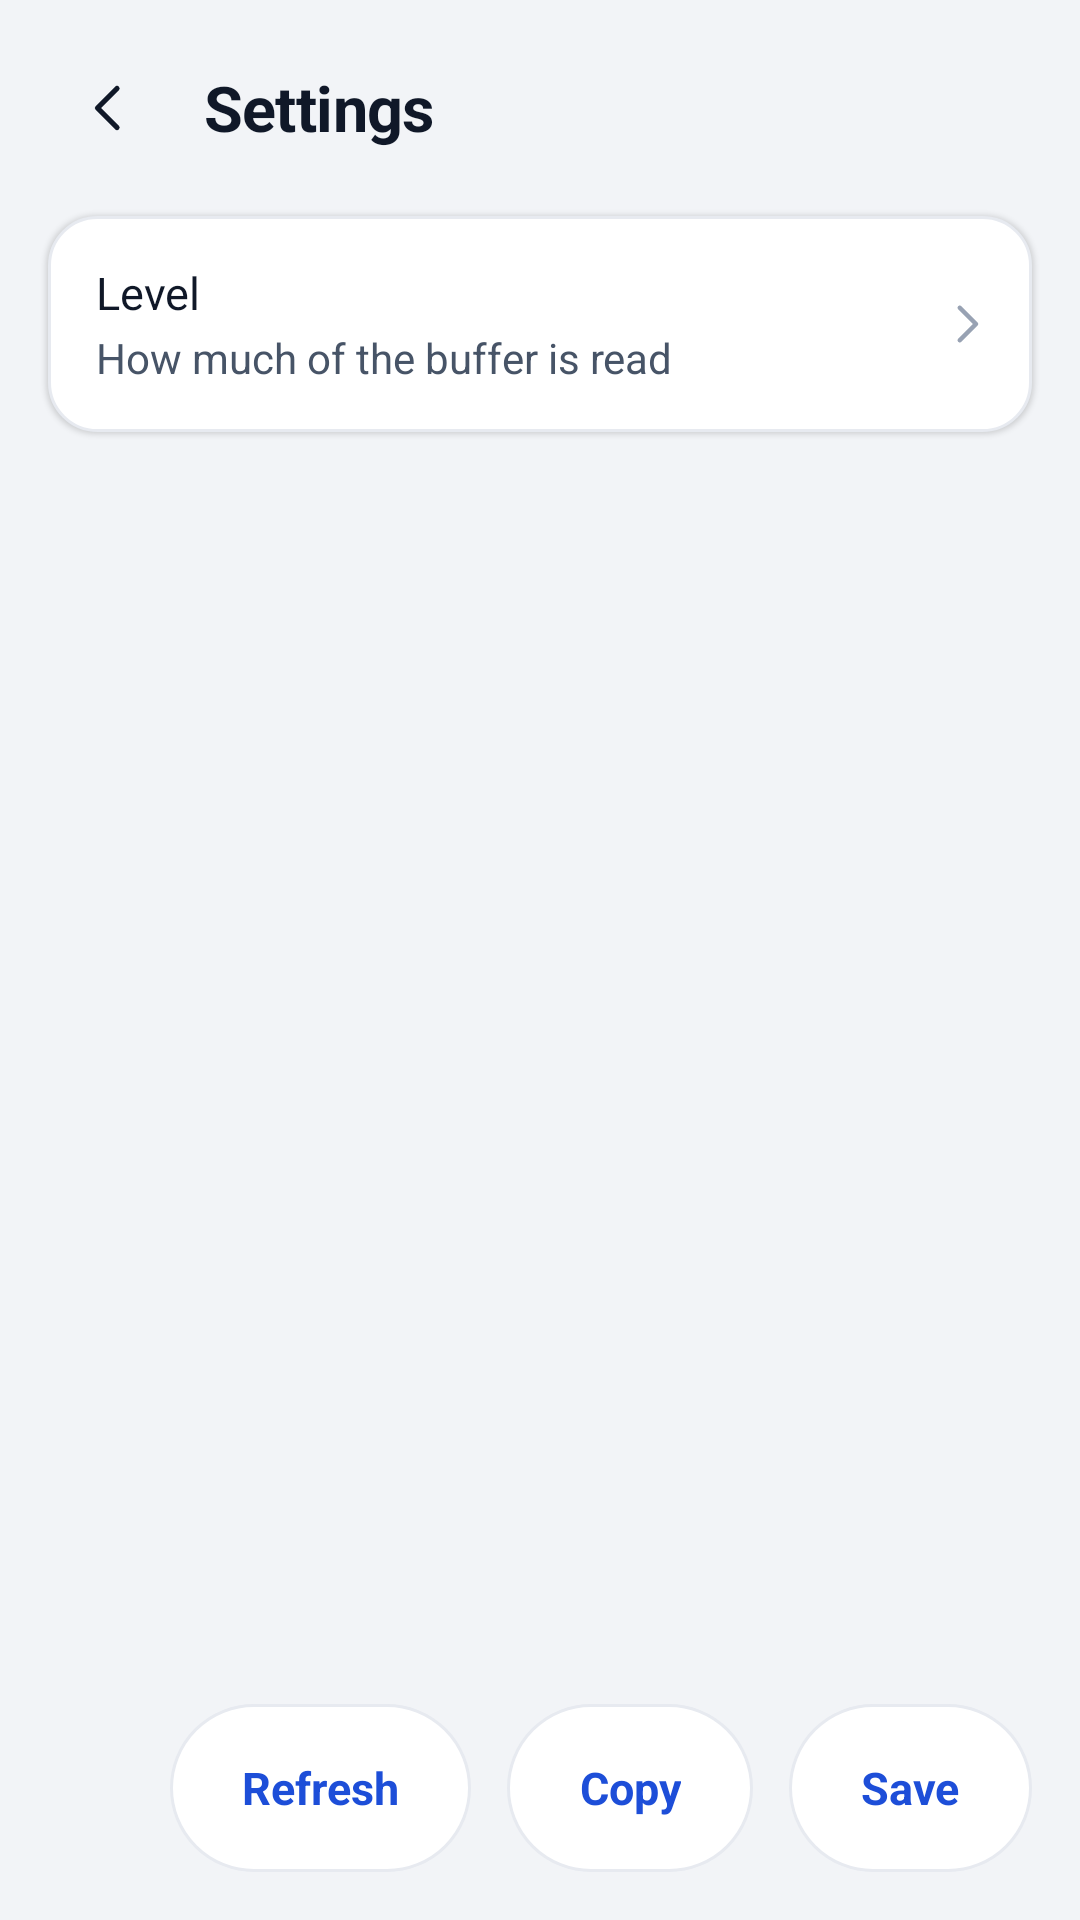

Android layout source for this screen:
<!-- AndroidManifest.xml: application theme Theme.AppHub -->
<!-- res/layout/activity_logs.xml -->
<?xml version="1.0" encoding="utf-8"?>
<LinearLayout xmlns:android="http://schemas.android.com/apk/res/android"
    xmlns:tools="http://schemas.android.com/tools"
    android:layout_width="match_parent"
    android:layout_height="match_parent"
    android:background="@color/hub_page"
    android:orientation="vertical">

    <include
        layout="@layout/view_header"
        android:layout_width="match_parent"
        android:layout_height="wrap_content" />

    <LinearLayout
        android:id="@+id/logLevelRow"
        android:layout_width="match_parent"
        android:layout_height="wrap_content"
        android:layout_marginStart="@dimen/space_4"
        android:layout_marginEnd="@dimen/space_4"
        android:layout_marginBottom="@dimen/space_1"
        android:background="@drawable/bg_setting_row"
        android:clickable="true"
        android:elevation="@dimen/elev_raised"
        android:focusable="true"
        android:gravity="center_vertical"
        android:minHeight="@dimen/row_min_height"
        android:orientation="horizontal"
        android:paddingStart="@dimen/space_4"
        android:paddingTop="@dimen/space_3"
        android:paddingEnd="@dimen/space_3"
        android:paddingBottom="@dimen/space_3">

        <LinearLayout
            android:layout_width="0dp"
            android:layout_height="wrap_content"
            android:layout_weight="1"
            android:orientation="vertical">

            <TextView
                android:id="@+id/logLevelTitle"
                style="@style/Text.Body"
                android:layout_width="match_parent"
                android:layout_height="wrap_content"
                android:text="@string/logs_level_title" />

            <TextView
                android:id="@+id/logLevelSubtitle"
                style="@style/Text.BodyS"
                android:layout_width="match_parent"
                android:layout_height="wrap_content"
                android:layout_marginTop="2dp"
                android:text="@string/logs_level_subtitle" />
        </LinearLayout>

        <TextView
            android:id="@+id/logLevelValue"
            style="@style/Text.Meta"
            android:layout_width="wrap_content"
            android:layout_height="wrap_content"
            android:layout_marginStart="@dimen/space_3"
            android:gravity="end"
            tools:text="Info" />

        <ImageView
            android:id="@+id/logLevelChevron"
            android:layout_width="@dimen/icon_dense"
            android:layout_height="@dimen/icon_dense"
            android:layout_marginStart="@dimen/space_2"
            android:contentDescription="@null"
            android:src="@drawable/ic_forward"
            android:tint="@color/hub_ink_400" />
    </LinearLayout>

    <ScrollView
        android:id="@+id/logsScroll"
        android:layout_width="match_parent"
        android:layout_height="0dp"
        android:layout_weight="1"
        android:clipToPadding="false"
        android:paddingStart="@dimen/space_4"
        android:paddingTop="@dimen/space_3"
        android:paddingEnd="@dimen/space_4"
        android:scrollbarStyle="insideOverlay">

        <TextView
            android:id="@+id/logsText"
            style="@style/Text.Log"
            android:layout_width="match_parent"
            android:layout_height="wrap_content"
            android:paddingBottom="@dimen/space_4" />
    </ScrollView>

    <LinearLayout
        android:layout_width="match_parent"
        android:layout_height="wrap_content"
        android:gravity="center_vertical|end"
        android:orientation="horizontal"
        android:paddingStart="@dimen/space_4"
        android:paddingTop="@dimen/space_2"
        android:paddingEnd="@dimen/space_4"
        android:paddingBottom="@dimen/space_4">

        <TextView
            android:id="@+id/logsRefresh"
            style="@style/Text.BodyStrong"
            android:layout_width="wrap_content"
            android:layout_height="@dimen/touch_min"
            android:background="@drawable/bg_pill_quiet"
            android:clickable="true"
            android:focusable="true"
            android:gravity="center"
            android:paddingStart="@dimen/space_5"
            android:paddingEnd="@dimen/space_5"
            android:text="@string/logs_refresh"
            android:textColor="@color/primary_text" />

        <TextView
            android:id="@+id/logsCopy"
            style="@style/Text.BodyStrong"
            android:layout_width="wrap_content"
            android:layout_height="@dimen/touch_min"
            android:layout_marginStart="@dimen/space_3"
            android:background="@drawable/bg_pill_quiet"
            android:clickable="true"
            android:focusable="true"
            android:gravity="center"
            android:paddingStart="@dimen/space_5"
            android:paddingEnd="@dimen/space_5"
            android:text="@string/logs_copy"
            android:textColor="@color/primary_text" />

        <TextView
            android:id="@+id/logsSave"
            style="@style/Text.BodyStrong"
            android:layout_width="wrap_content"
            android:layout_height="@dimen/touch_min"
            android:layout_marginStart="@dimen/space_3"
            android:background="@drawable/bg_pill_quiet"
            android:clickable="true"
            android:focusable="true"
            android:gravity="center"
            android:paddingStart="@dimen/space_5"
            android:paddingEnd="@dimen/space_5"
            android:text="@string/logs_save"
            android:textColor="@color/primary_text" />
    </LinearLayout>

</LinearLayout>
<!-- res/layout/view_header.xml (included above) -->
<?xml version="1.0" encoding="utf-8"?>
<LinearLayout xmlns:android="http://schemas.android.com/apk/res/android"
    xmlns:tools="http://schemas.android.com/tools"
    android:layout_width="match_parent"
    android:layout_height="wrap_content"
    android:gravity="center_vertical"
    android:minHeight="@dimen/touch_min"
    android:orientation="horizontal"
    android:paddingStart="@dimen/space_2"
    android:paddingTop="@dimen/space_2"
    android:paddingEnd="@dimen/space_5"
    android:paddingBottom="@dimen/space_2">

    <ImageView
        android:id="@+id/backButton"
        android:layout_width="@dimen/touch_min"
        android:layout_height="@dimen/touch_min"
        android:background="?android:attr/selectableItemBackgroundBorderless"
        android:clickable="true"
        android:contentDescription="@string/settings_back"
        android:focusable="true"
        android:padding="@dimen/space_4"
        android:src="@drawable/ic_back"
        android:tint="@color/text_primary" />

    <TextView
        android:id="@+id/headerTitle"
        style="@style/Text.TitleL"
        android:layout_width="0dp"
        android:layout_height="wrap_content"
        android:layout_marginStart="@dimen/space_1"
        android:layout_weight="1"
        android:ellipsize="end"
        android:maxLines="1"
        tools:text="Settings" />

    <TextView
        android:id="@+id/headerTrailing"
        style="@style/Text.Meta"
        android:layout_width="wrap_content"
        android:layout_height="wrap_content"
        android:layout_marginStart="@dimen/space_3"
        android:ellipsize="end"
        android:maxLines="1"
        android:visibility="gone"
        tools:text="All 19 apps"
        tools:visibility="visible" />

</LinearLayout>
<!-- resources referenced by this layout -->
<resources>
  <color name="hub_ink_400">#98A2B3</color>
  <color name="hub_page">#F2F4F7</color>
  <color name="primary_text">@color/hub_blue_700</color>
  <color name="text_primary">@color/hub_ink_900</color>
  <dimen name="elev_raised">1dp</dimen>
  <dimen name="icon_dense">20dp</dimen>
  <dimen name="row_min_height">72dp</dimen>
  <dimen name="space_1">4dp</dimen>
  <dimen name="space_2">8dp</dimen>
  <dimen name="space_3">12dp</dimen>
  <dimen name="space_4">16dp</dimen>
  <dimen name="space_5">24dp</dimen>
  <dimen name="touch_min">56dp</dimen>
  <!-- drawable bg_setting_row (drawable) -->
  <?xml version="1.0" encoding="utf-8"?>
  <ripple xmlns:android="http://schemas.android.com/apk/res/android"
      android:color="@color/ripple">
      <item>
          <shape android:shape="rectangle">
              <solid android:color="@color/hub_surface" />
              <corners android:radius="@dimen/radius_m" />
              <stroke
                  android:width="@dimen/stroke_hairline"
                  android:color="@color/hub_stroke" />
          </shape>
      </item>
  </ripple>
  <string name="logs_copy">Copy</string>
  <string name="logs_level_subtitle">How much of the buffer is read</string>
  <string name="logs_level_title">Level</string>
  <string name="logs_refresh">Refresh</string>
  <string name="logs_save">Save</string>
  <string name="settings_back">Back</string>
  <style name="Text.Body">
          <item name="android:textSize">15sp</item>
          <item name="android:lineHeight">21dp</item>
          <item name="android:textColor">@color/text_primary</item>
      </style>
  <style name="Text.BodyS">
          <item name="android:textSize">14sp</item>
          <item name="android:lineHeight">19dp</item>
          <item name="android:textColor">@color/text_secondary</item>
      </style>
  <style name="Text.BodyStrong">
          <item name="android:textSize">15sp</item>
          <item name="android:lineHeight">21dp</item>
          <item name="android:textStyle">bold</item>
          <item name="android:textColor">@color/text_primary</item>
      </style>
  <style name="Text.Log">
          <item name="android:textSize">12sp</item>
          <item name="android:lineHeight">16dp</item>
          <item name="android:fontFamily">monospace</item>
          <item name="android:textColor">@color/text_primary</item>
          <item name="android:textDirection">ltr</item>
          <item name="android:textIsSelectable">true</item>
      </style>
  <style name="Text.Meta">
          <item name="android:textSize">13sp</item>
          <item name="android:lineHeight">17dp</item>
          <item name="android:letterSpacing">0.01</item>
          <item name="android:textColor">@color/text_secondary</item>
          <item name="android:fontFeatureSettings">tnum</item>
          <item name="android:textDirection">ltr</item>
      </style>
  <style name="Text.TitleL">
          <item name="android:textSize">21sp</item>
          <item name="android:lineHeight">26dp</item>
          <item name="android:textStyle">bold</item>
          <item name="android:letterSpacing">-0.01</item>
          <item name="android:textColor">@color/text_primary</item>
      </style>
  <color name="hub_blue_700">#1D4ED8</color>
  <color name="hub_ink_900">#101828</color>
  <color name="ripple">@color/hub_ripple</color>
  <color name="hub_surface">#FFFFFF</color>
  <dimen name="radius_full">999dp</dimen>
  <dimen name="stroke_hairline">1dp</dimen>
  <color name="hub_stroke">#E7EAF0</color>
  <dimen name="radius_m">16dp</dimen>
  <color name="text_secondary">@color/hub_ink_600</color>
  <color name="primary">@color/hub_blue_600</color>
  <color name="bg">@color/hub_page</color>
  <color name="hub_ripple">#1A2F6FED</color>
  <color name="hub_ink_600">#475467</color>
  <color name="hub_blue_600">#2F6FED</color>
</resources>
